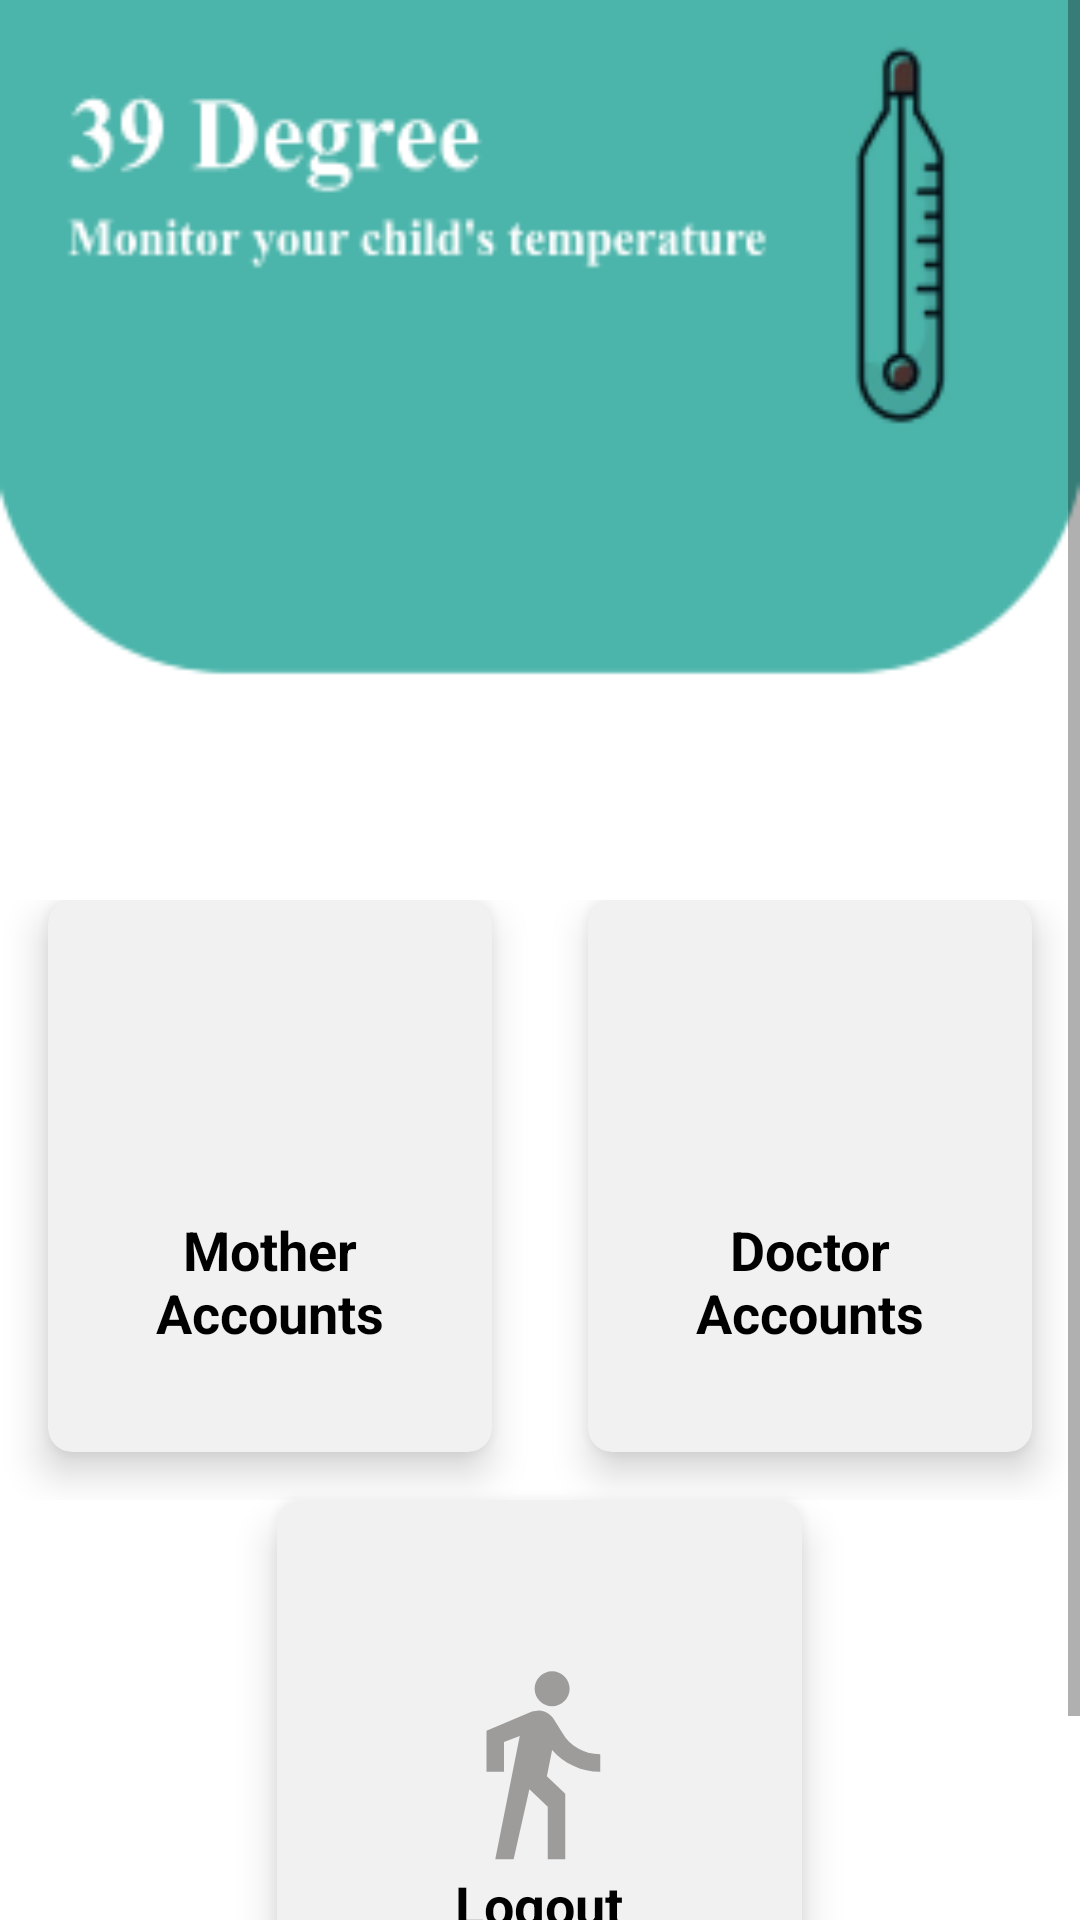

Reconstruct the res/layout file that produces this screen, plus the resources it refers to.
<!-- AndroidManifest.xml: application theme Theme.MCTApp -->
<!-- res/layout/activity_main_admin.xml -->
<?xml version="1.0" encoding="utf-8"?>
<LinearLayout xmlns:android="http://schemas.android.com/apk/res/android"
    xmlns:app="http://schemas.android.com/apk/res-auto"
    xmlns:tools="http://schemas.android.com/tools"
    android:layout_width="match_parent"
    android:layout_height="match_parent"
    android:orientation="vertical"
    android:background="@drawable/background"
    tools:context=".Admin.MainAdminActivity">



    <ScrollView
        android:layout_width="match_parent"
        android:layout_height="match_parent"
        >
        <LinearLayout
            android:orientation="vertical"
            android:weightSum="10"
            android:layout_width="match_parent"
            android:layout_height="match_parent"
            tools:ignore="ScrollViewSize">

            <LinearLayout
                android:layout_width="match_parent"
                android:layout_height="wrap_content"
                android:orientation="horizontal">
                <ImageView
                    android:id="@+id/back"
                    android:layout_width="50dp"
                    android:layout_height="50dp"
                    android:layout_gravity="center"

                    />

                <ImageView
                    android:layout_width="200dp"
                    android:layout_height="300dp"
                    android:layout_marginStart="55dp"
                    android:layout_gravity="center"

                    />
            </LinearLayout>

            <GridLayout
                android:id="@+id/mainGrid"
                android:layout_width="match_parent"
                android:layout_height="200dp"
                android:layout_weight="2"
                android:layout_gravity="center"
                android:columnCount="2"
                android:rowCount="3">

                

                

                
                <androidx.cardview.widget.CardView
                    android:id="@+id/card1"
                    android:layout_width="0dp"
                    android:layout_height="0dp"
                    android:layout_row="0"
                    android:backgroundTint="@color/grey"
                    android:layout_rowWeight="1"
                    android:layout_column="0"
                    android:layout_columnWeight="1"
                    android:layout_marginLeft="16dp"
                    android:layout_marginRight="16dp"
                    android:layout_marginBottom="16dp"
                    app:cardCornerRadius="8dp"
                    app:cardElevation="8dp">

                    <LinearLayout
                        android:layout_width="wrap_content"
                        android:layout_height="wrap_content"
                        android:layout_gravity="center"
                        android:layout_margin="16dp"
                        android:orientation="vertical"
                        >

                        <ImageView
                            android:layout_width="100dp"
                            android:layout_height="70dp"
                            android:layout_gravity="center"
                            android:src="@drawable/baseline_person_24"
                            tools:ignore="ContentDescription" />

                        <TextView
                            android:layout_width="wrap_content"
                            android:layout_height="wrap_content"
                            android:text="Mother Accounts"
                            android:textAlignment="center"
                            android:textColor="@android:color/black"
                            android:textSize="18sp"
                            android:textStyle="bold"
                            android:layout_gravity="center"
                            tools:ignore="HardcodedText" />

                    </LinearLayout>

                </androidx.cardview.widget.CardView>

                <androidx.cardview.widget.CardView
                    android:id="@+id/card2"
                    android:layout_width="0dp"
                    android:layout_height="0dp"
                    android:layout_rowWeight="1"
                    android:layout_columnWeight="1"
                    android:backgroundTint="@color/grey"   android:layout_marginLeft="16dp"
                    android:layout_marginRight="16dp"
                    android:layout_marginBottom="16dp"
                    app:cardCornerRadius="8dp"
                    app:cardElevation="8dp">

                    <LinearLayout
                        android:layout_width="wrap_content"
                        android:layout_height="wrap_content"
                        android:layout_gravity="center"
                        android:layout_margin="16dp"
                        android:orientation="vertical"
                        >

                        <ImageView
                            android:layout_width="100dp"
                            android:layout_height="70dp"
                            android:layout_gravity="center_horizontal"
                            android:src="@drawable/baseline_person_24"
                            />

                        <TextView
                            android:layout_width="wrap_content"
                            android:layout_height="wrap_content"
                            android:gravity="center"
                            android:layout_gravity="center"
                            android:text="Doctor Accounts"

                            android:textAlignment="center"
                            android:textColor="@android:color/black"
                            android:textSize="18sp"
                            android:textStyle="bold"
                            />

                    </LinearLayout>

                </androidx.cardview.widget.CardView>


                



            </GridLayout>
            <androidx.cardview.widget.CardView
                android:id="@+id/card4"
                android:layout_width="175dp"
                android:layout_height="200dp"
                android:backgroundTint="@color/grey"   android:layout_columnWeight="1"
                android:layout_marginLeft="16dp"
                android:layout_marginRight="16dp"
                android:layout_marginBottom="16dp"
                app:cardCornerRadius="8dp"
                android:layout_gravity="center"
                app:cardElevation="8dp">

                <LinearLayout
                    android:layout_width="wrap_content"
                    android:layout_height="wrap_content"
                    android:layout_gravity="center"
                    android:layout_margin="16dp"
                    android:orientation="vertical"
                    tools:ignore="UseCompoundDrawables">

                    <ImageView
                        android:layout_width="100dp"
                        android:layout_height="70dp"
                        android:layout_gravity="center_horizontal"
                        android:src="@drawable/baseline_directions_walk_24"
                        />

                    <TextView
                        android:layout_width="wrap_content"
                        android:layout_height="wrap_content"
                        android:gravity="center"
                        android:text="Logout"
                        android:layout_gravity="center"
                        android:textAlignment="center"
                        android:textColor="@android:color/black"
                        android:textSize="18sp"
                        android:textStyle="bold"
                        />

                </LinearLayout>

            </androidx.cardview.widget.CardView>
        </LinearLayout>
    </ScrollView>
</LinearLayout>
<!-- resources referenced by this layout -->
<resources>
  <color name="grey">#f1f1f1</color>
  <!-- drawable background: png bitmap (drawable, 10022 bytes) -->
  <!-- drawable baseline_directions_walk_24 (drawable) -->
  <vector android:autoMirrored="true" android:height="24dp"
      android:tint="#9E9B9B" android:viewportHeight="24"
      android:viewportWidth="24" android:width="24dp" xmlns:android="http://schemas.android.com/apk/res/android">
      <path android:fillColor="@android:color/white" android:pathData="M13.5,5.5c1.1,0 2,-0.9 2,-2s-0.9,-2 -2,-2 -2,0.9 -2,2 0.9,2 2,2zM9.8,8.9L7,23h2.1l1.8,-8 2.1,2v6h2v-7.5l-2.1,-2 0.6,-3C14.8,12 16.8,13 19,13v-2c-1.9,0 -3.5,-1 -4.3,-2.4l-1,-1.6c-0.4,-0.6 -1,-1 -1.7,-1 -0.3,0 -0.5,0.1 -0.8,0.1L6,8.3V13h2V9.6l1.8,-0.7"/>
  </vector>
  <style name="Theme.MCTApp" parent="Theme.MaterialComponents.DayNight.DarkActionBar">
  
              
              <item name="colorPrimary">@color/green</item>
              <item name="colorPrimaryVariant">@color/text_grey</item>
              <item name="colorOnPrimary">@color/white</item>
              
              <item name="colorSecondary">@color/green</item>
              <item name="colorSecondaryVariant">@color/white</item>
              <item name="colorOnSecondary">@color/text_grey</item>
              
              <item name="android:statusBarColor">?attr/colorPrimaryVariant</item>
              
          </style>
  <color name="green">#089587</color>
  <color name="text_grey">#d9d9d9</color>
  <color name="white">#FFFFFFFF</color>
</resources>
